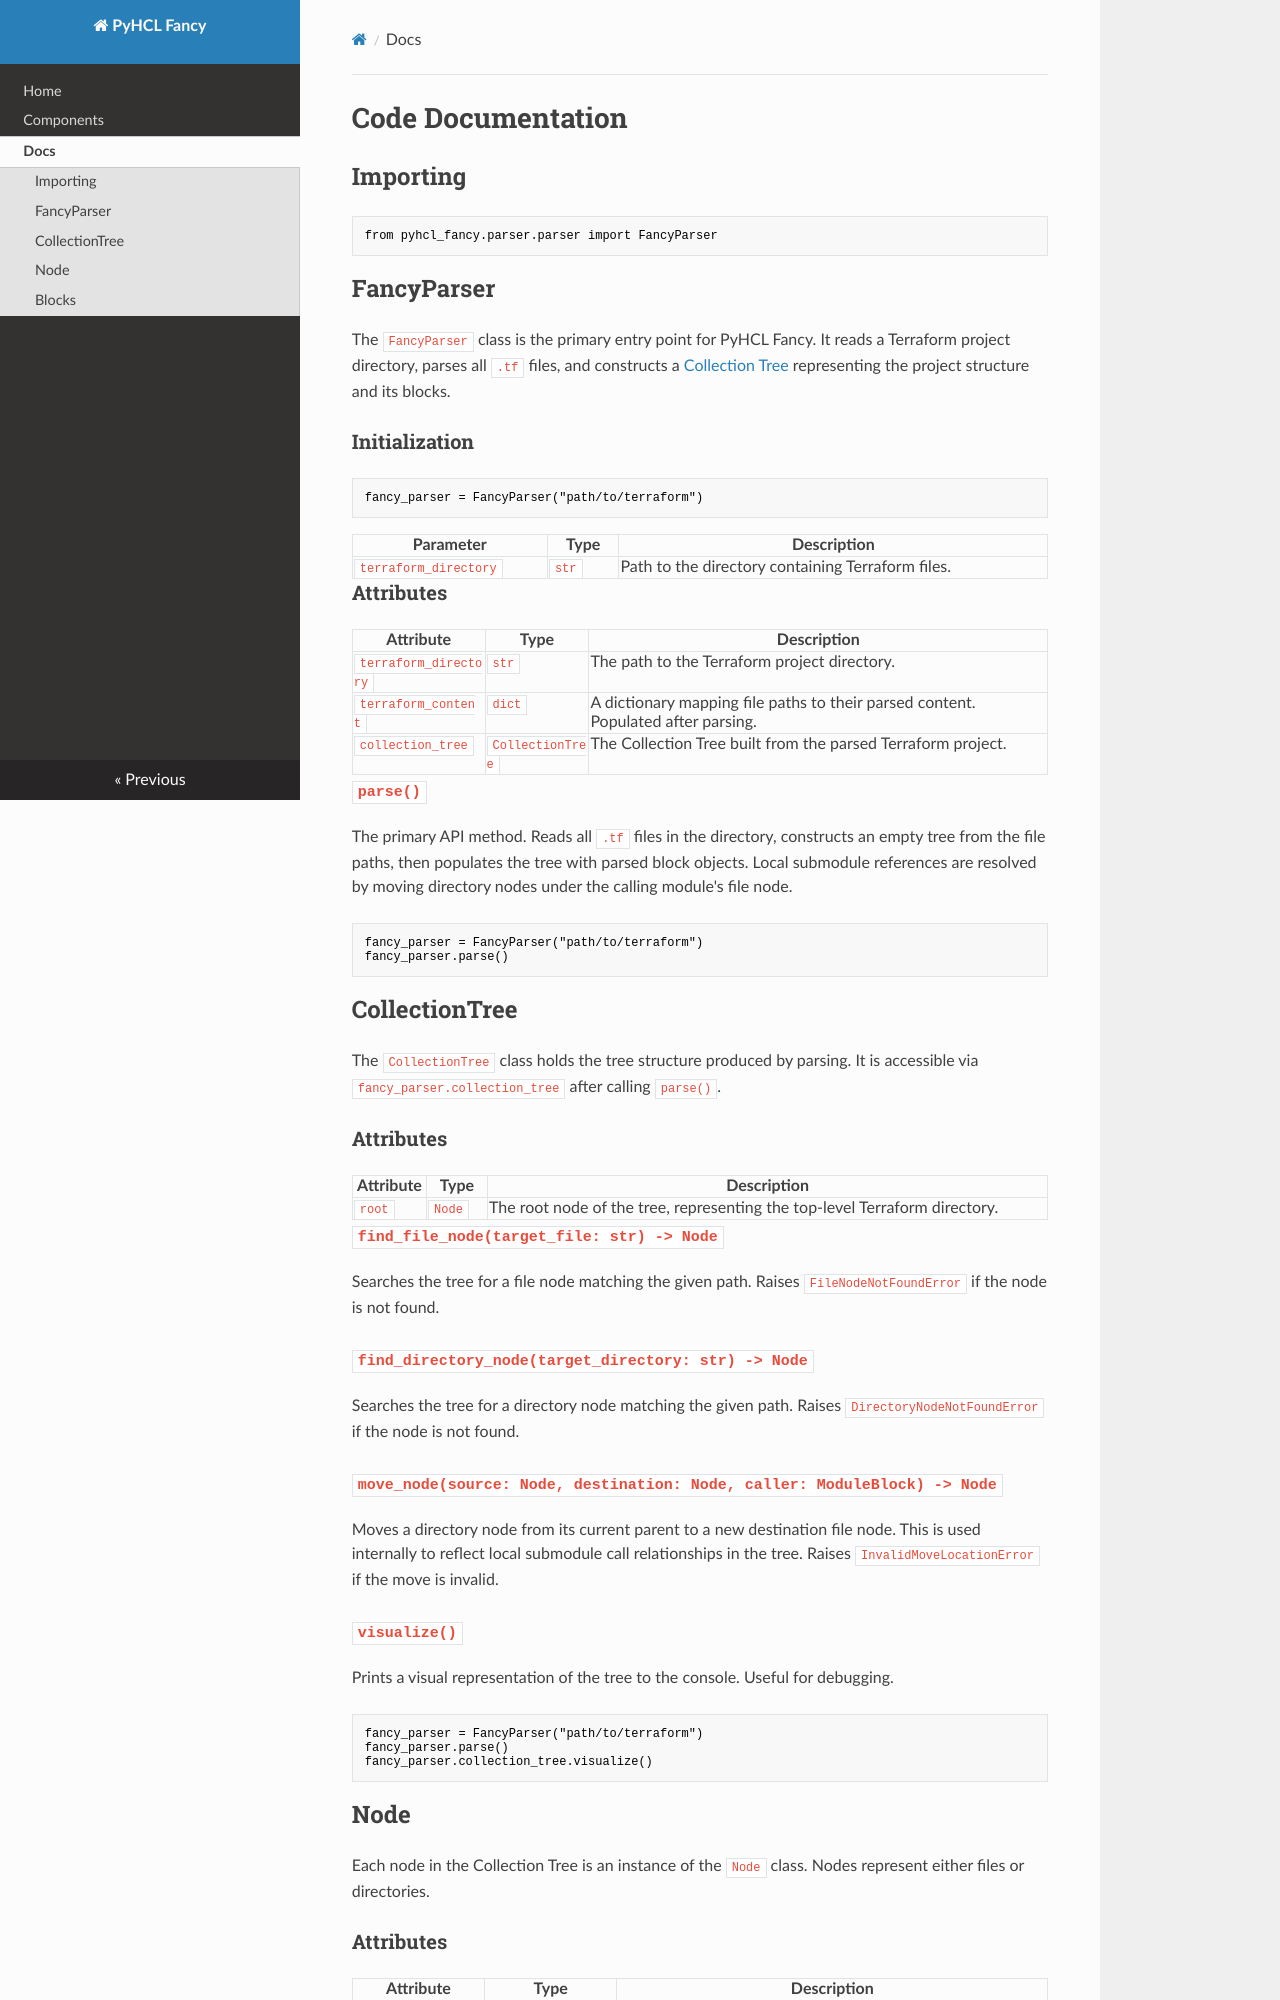

repository: ianms17/pyhcl-fancy · page: code_documentation/index.html · generator: mkdocs

# Code Documentation

## Importing
```python
from pyhcl_fancy.parser.parser import FancyParser
```

## FancyParser
The `FancyParser` class is the primary entry point for PyHCL Fancy. It reads a Terraform
project directory, parses all `.tf` files, and constructs a [Collection Tree](components.md#collection-tree)
representing the project structure and its blocks.

### Initialization
```python
fancy_parser = FancyParser("path/to/terraform")
```

| Parameter | Type | Description |
|---|---|---|
| `terraform_directory` | `str` | Path to the directory containing Terraform files. |

### Attributes

| Attribute | Type | Description |
|---|---|---|
| `terraform_directory` | `str` | The path to the Terraform project directory. |
| `terraform_content` | `dict` | A dictionary mapping file paths to their parsed content. Populated after parsing. |
| `collection_tree` | `CollectionTree` | The Collection Tree built from the parsed Terraform project. |

### `parse()`
The primary API method. Reads all `.tf` files in the directory, constructs an empty tree
from the file paths, then populates the tree with parsed block objects. Local submodule
references are resolved by moving directory nodes under the calling module's file node.

```python
fancy_parser = FancyParser("path/to/terraform")
fancy_parser.parse()
```

## CollectionTree
The `CollectionTree` class holds the tree structure produced by parsing. It is accessible
via `fancy_parser.collection_tree` after calling `parse()`.

### Attributes

| Attribute | Type | Description |
|---|---|---|
| `root` | `Node` | The root node of the tree, representing the top-level Terraform directory. |

### `find_file_node(target_file: str) -> Node`
Searches the tree for a file node matching the given path. Raises `FileNodeNotFoundError`
if the node is not found.

### `find_directory_node(target_directory: str) -> Node`
Searches the tree for a directory node matching the given path. Raises
`DirectoryNodeNotFoundError` if the node is not found.

### `move_node(source: Node, destination: Node, caller: ModuleBlock) -> Node`
Moves a directory node from its current parent to a new destination file node. This is
used internally to reflect local submodule call relationships in the tree. Raises
`InvalidMoveLocationError` if the move is invalid.

### `visualize()`
Prints a visual representation of the tree to the console. Useful for debugging.

```python
fancy_parser = FancyParser("path/to/terraform")
fancy_parser.parse()
fancy_parser.collection_tree.visualize()
```

## Node
Each node in the Collection Tree is an instance of the `Node` class. Nodes represent
either files or directories.
